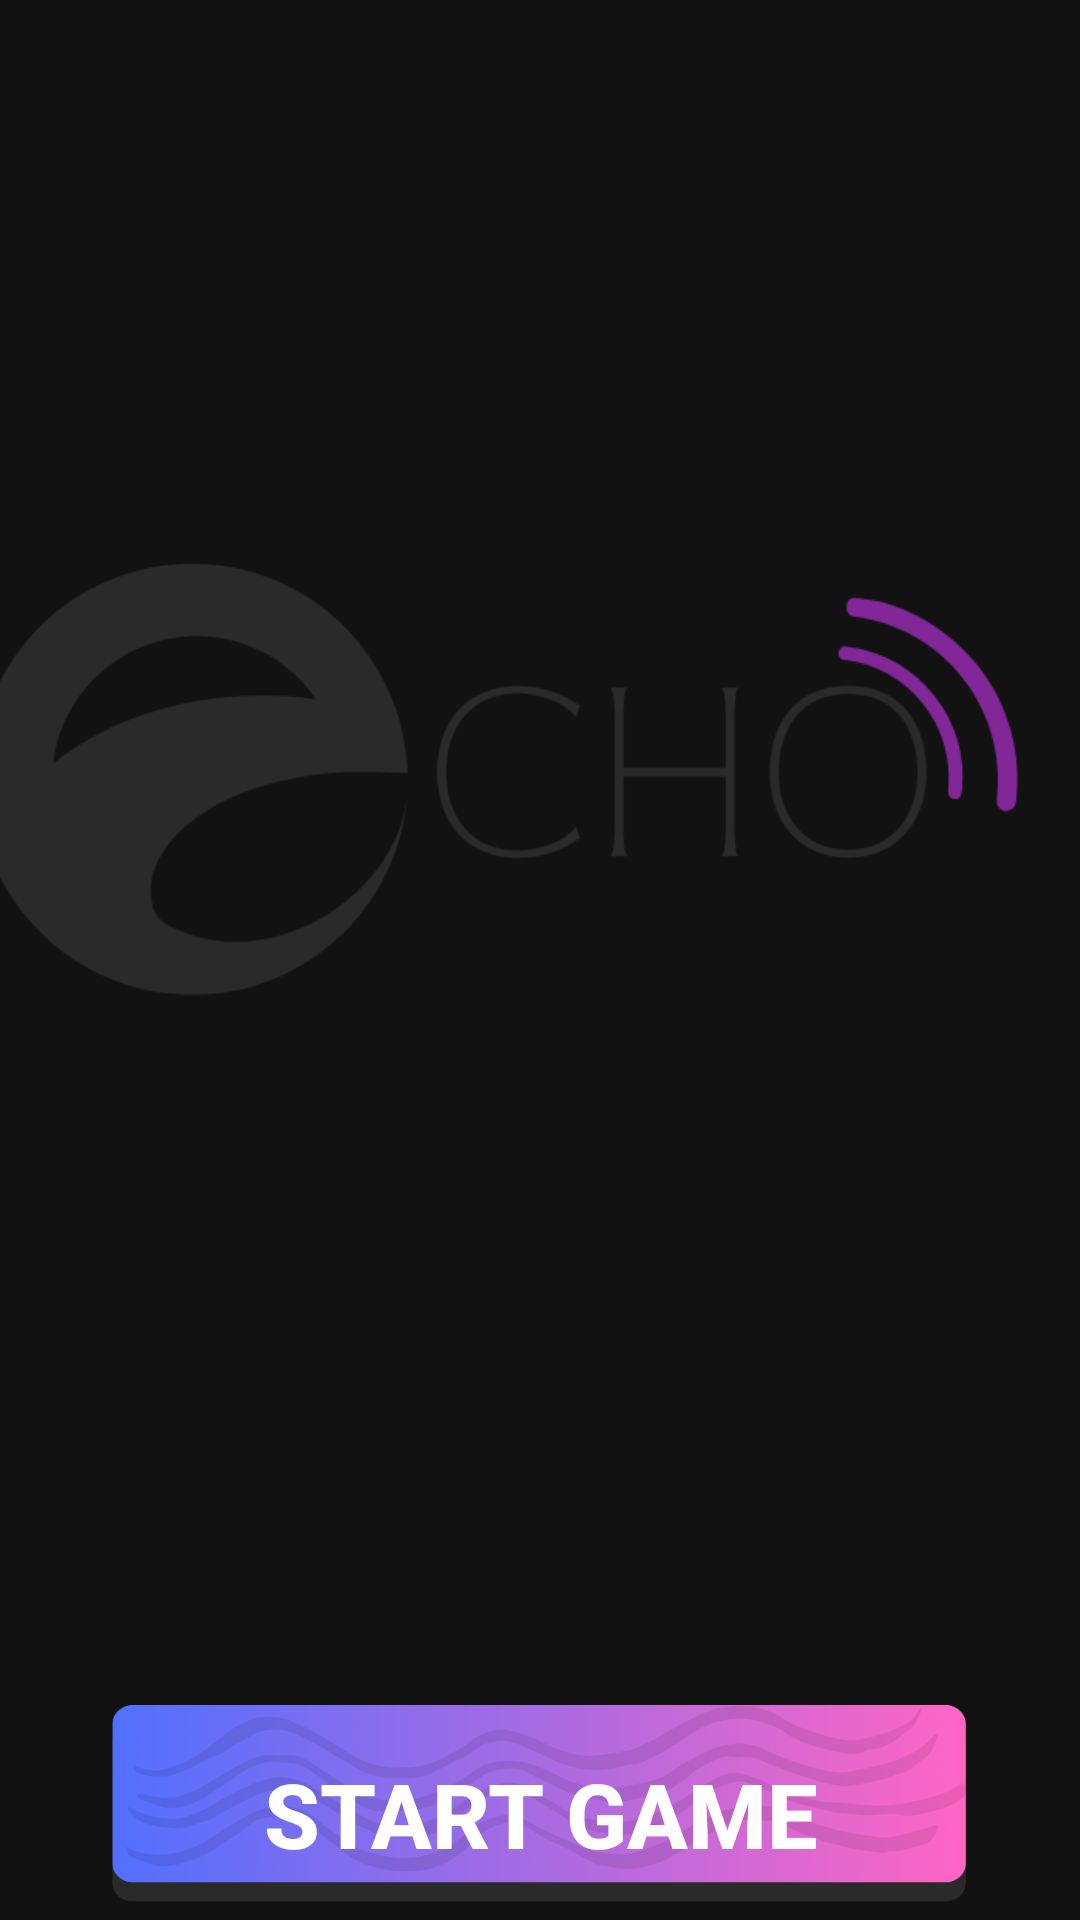

The Android layout XML behind this screen, and the referenced resources:
<!-- AndroidManifest.xml: application theme Theme.Echolocation -->
<!-- res/layout/menu.xml -->
<?xml version="1.0" encoding="utf-8"?>
<androidx.constraintlayout.widget.ConstraintLayout xmlns:android="http://schemas.android.com/apk/res/android"
    xmlns:app="http://schemas.android.com/apk/res-auto"
    xmlns:tools="http://schemas.android.com/tools"
    android:layout_width="match_parent"
    android:layout_height="match_parent"
    android:background="@drawable/bg">

    <ImageView
        android:id="@+id/imageView"
        android:layout_width="515dp"
        android:layout_height="503dp"
        android:layout_marginTop="4dp"
        app:layout_constraintEnd_toEndOf="parent"
        app:layout_constraintHorizontal_bias="0.759"
        app:layout_constraintStart_toStartOf="parent"
        app:layout_constraintTop_toTopOf="parent"
        app:srcCompat="@drawable/name" />

    <Button
        android:id="@+id/button"
        android:layout_width="306dp"
        android:layout_height="139dp"
        android:layout_marginTop="28dp"
        android:background="@drawable/buttonbg"
        android:text="Start Game"
        android:textSize="30dp"
        android:padding="5dp"
        android:textStyle="bold"
        app:layout_constraintEnd_toEndOf="parent"
        app:layout_constraintStart_toStartOf="parent"
        app:layout_constraintTop_toBottomOf="@+id/imageView" />
</androidx.constraintlayout.widget.ConstraintLayout>
<!-- resources referenced by this layout -->
<resources>
  <!-- drawable buttonbg: png bitmap (drawable, 85904 bytes) -->
  <!-- drawable name: png bitmap (drawable, 22733 bytes) -->
  <style name="Theme.Echolocation" parent="Theme.MaterialComponents.NoActionBar">
          
          <item name="colorPrimary">@color/purple_500</item>
          <item name="colorPrimaryVariant">@color/purple_700</item>
          <item name="colorOnPrimary">@color/white</item>
          
          <item name="colorSecondary">@color/teal_200</item>
          <item name="colorSecondaryVariant">@color/teal_700</item>
          <item name="colorOnSecondary">@color/black</item>
          
          <item name="android:statusBarColor">?attr/colorPrimaryVariant</item>
          
      </style>
  <!-- not gathered from this repository: default colours our renderer supplied (Android Studio template values) -->
  <color name="purple_500">#FF6200EE</color>
  <color name="purple_700">#FF3700B3</color>
  <color name="teal_200">#FF03DAC5</color>
  <color name="teal_700">#FF018786</color>
  <color name="black">#FF000000</color>
  <color name="white">#FFFFFFFF</color>
</resources>
